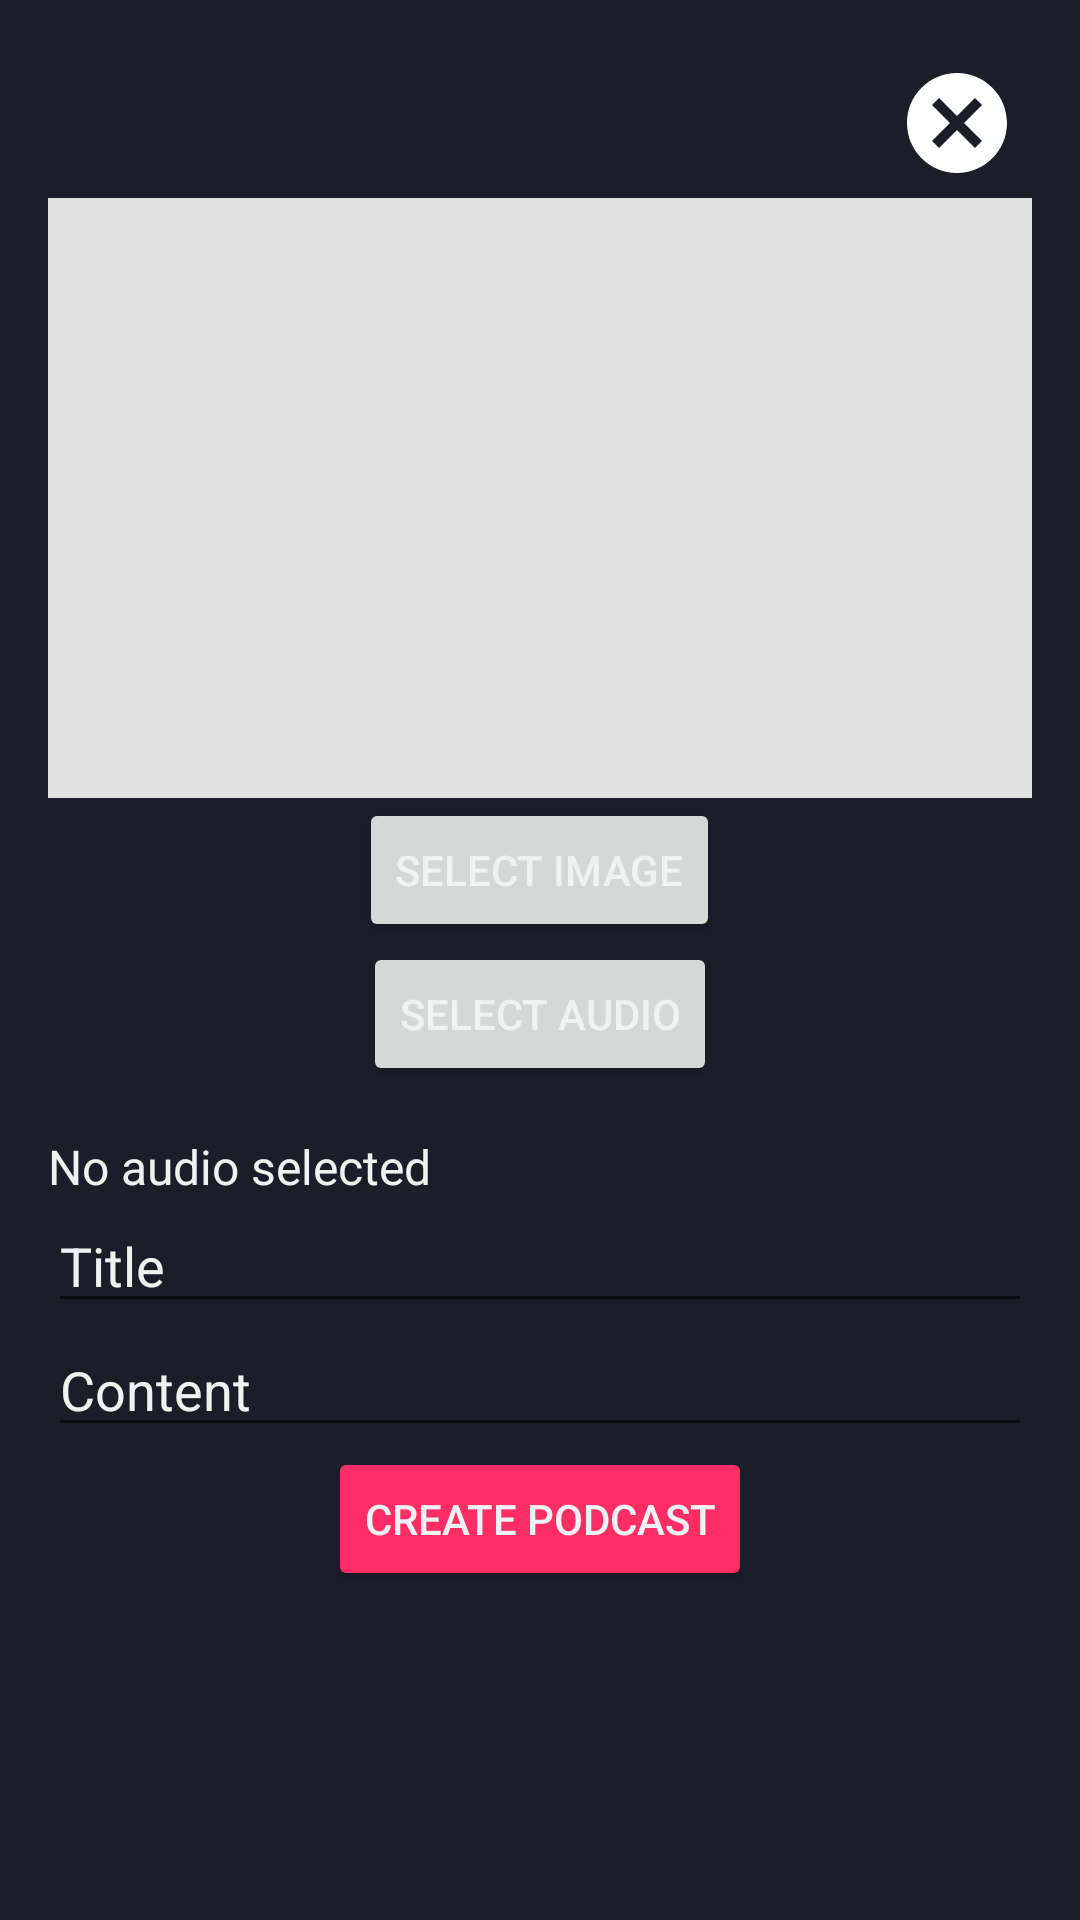

Write the Android layout XML for this screen, with the resource values it uses.
<!-- AndroidManifest.xml: application theme Theme.BlankCil -->
<!-- res/layout/fragment_create_podcast.xml -->
<?xml version="1.0" encoding="utf-8"?>
<LinearLayout xmlns:android="http://schemas.android.com/apk/res/android"
    android:layout_width="match_parent"
    android:layout_height="match_parent"
    android:orientation="vertical"
    android:background="@color/black80"
    android:padding="16dp">

    
    <ImageButton
        android:id="@+id/closeButton"
        android:layout_width="wrap_content"
        android:layout_height="wrap_content"
        android:src="@drawable/ic_close"
        android:background="?android:selectableItemBackgroundBorderless"
        android:padding="5dp"
        android:layout_gravity="end" />

    <ImageView
        android:id="@+id/imageView"
        android:layout_width="match_parent"
        android:layout_height="200dp"
        android:background="#e0e0e0" />

    <Button
        android:id="@+id/selectImageButton"
        android:layout_width="wrap_content"
        android:layout_height="wrap_content"
        android:layout_gravity="center"
        android:textColor="@color/white"
        android:text="Select Image" />

    <Button
        android:id="@+id/selectAudioButton"
        android:layout_gravity="center"
        android:layout_width="wrap_content"
        android:layout_height="wrap_content"
        android:textColor="@color/white"
        android:text="Select Audio" />

    <TextView
        android:id="@+id/audioFileNameTextView"
        android:layout_width="wrap_content"
        android:layout_height="wrap_content"
        android:layout_below="@id/selectAudioButton"
        android:layout_marginTop="16dp"
        android:textColor="@color/white"
        android:text="No audio selected"
        android:textSize="16sp" />

    <EditText
        android:id="@+id/titleEditText"
        android:textColorHint="@color/white"
        android:textColor="@color/white"
        android:layout_width="match_parent"
        android:layout_height="wrap_content"
        android:hint="Title" />

    <EditText
        android:textColorHint="@color/white"
        android:id="@+id/contentEditText"
        android:textColor="@color/white"
        android:layout_width="match_parent"
        android:layout_height="wrap_content"
        android:hint="Content" />

    <Button
        android:id="@+id/createPodcastButton"
        android:layout_gravity="center"
        android:layout_width="wrap_content"
        android:layout_height="wrap_content"
        android:textColor="@color/white"
        android:backgroundTint="@color/red_pink"
        android:text="Create Podcast" />
</LinearLayout>
<!-- resources referenced by this layout -->
<resources>
  <color name="black80">#1B1D29</color> //raisin black
  <color name="red_pink">#FE2D66</color> //Folly
  <color name="white">#F0F1F1</color>
  <!-- drawable ic_close (drawable) -->
  <vector xmlns:android="http://schemas.android.com/apk/res/android"
      android:width="40dp"
      android:height="40dp"
      android:viewportWidth="24"
      android:viewportHeight="24">
      <path
          android:fillColor="#FFFFFF"
          android:pathData="M12,2C17.53,2 22,6.47 22,12C22,17.53 17.53,22 12,22C6.47,22 2,17.53 2,12C2,6.47 6.47,2 12,2M15.59,7L12,10.59L8.41,7L7,8.41L10.59,12L7,15.59L8.41,17L12,13.41L15.59,17L17,15.59L13.41,12L17,8.41L15.59,7Z" />
  </vector>
  <style name="Theme.BlankCil" parent="Theme.MaterialComponents.DayNight.NoActionBar">
      </style>
</resources>
